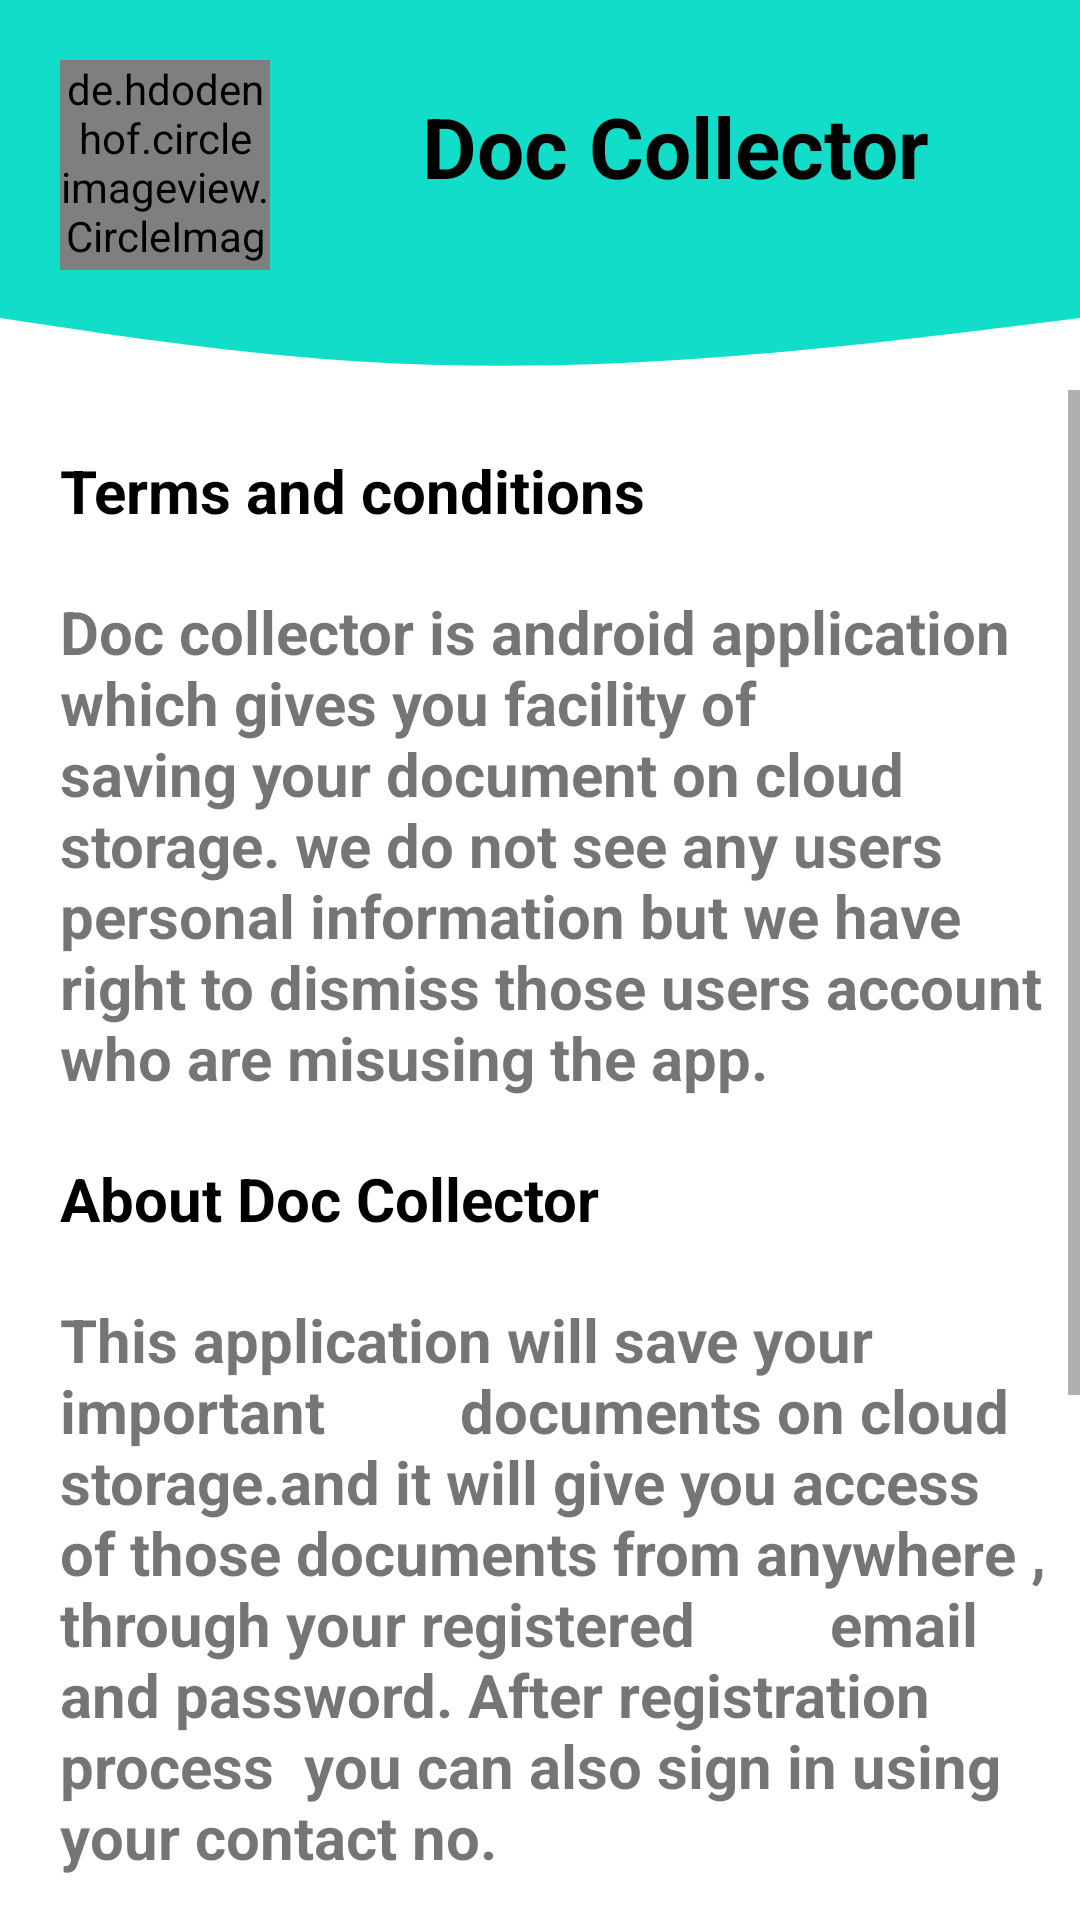

This screen was rendered from an Android layout file. Write that file and the resources it references.
<!-- AndroidManifest.xml: application theme Theme.DocCollector -->
<!-- res/layout/fragment_help.xml -->
<?xml version="1.0" encoding="utf-8"?>
<LinearLayout xmlns:android="http://schemas.android.com/apk/res/android"
    xmlns:tools="http://schemas.android.com/tools"
    android:layout_width="match_parent"
    android:layout_height="match_parent"
    tools:context=".ui.help.HelpFragment"
    android:orientation="vertical">
    <LinearLayout
        android:layout_width="match_parent"
        android:layout_height="wrap_content"
        android:orientation="vertical">
    <LinearLayout
        android:layout_width="match_parent"
        android:layout_height="wrap_content"
        android:orientation="horizontal"
        android:background="#12DDC9">
        <de.hdodenhof.circleimageview.CircleImageView
            android:layout_width="70dp"
            android:layout_height="70dp"
            android:src="@drawable/ic_logodocument__1_"
            android:layout_marginStart="20dp"
            android:layout_marginTop="20dp"
            android:layout_marginBottom="10dp"/>

        <TextView
            android:layout_width="match_parent"
            android:layout_height="match_parent"
            android:text="Doc Collector"
            android:textSize="28sp"
            android:textColor="@color/black"
            android:layout_marginTop="30dp"
            android:textAlignment="center"
            android:textStyle="bold"/>
    </LinearLayout>
    <View
        android:layout_width="match_parent"
        android:layout_height="30dp"
        android:background="@drawable/ic_wave__15_" />

    </LinearLayout>

    <ScrollView
        android:layout_width="match_parent"
        android:layout_height="wrap_content">
        <LinearLayout
            android:layout_width="match_parent"
            android:layout_height="wrap_content"
            android:orientation="vertical">

            <TextView
                android:layout_width="match_parent"
                android:layout_height="wrap_content"
                android:text="Terms and conditions"
                android:textStyle="bold"
                android:textColor="@color/black"
                android:layout_marginStart="20dp"
                android:layout_marginTop="20dp"
                android:textSize="20sp"/>
            <TextView
                android:layout_width="match_parent"
                android:layout_height="wrap_content"
                android:text="Doc collector is android application which gives you facility of saving your document on cloud storage. we do not see any users
                  personal information but we have right to dismiss those users account who are misusing the app."
                android:textStyle="bold"
                android:layout_marginStart="20dp"
                android:layout_marginTop="20dp"
                android:textSize="20sp"/>
            <TextView
                android:layout_width="match_parent"
                android:layout_height="wrap_content"
                android:text="About Doc Collector"
                android:textStyle="bold"
                android:textColor="@color/black"
                android:layout_marginStart="20dp"
                android:layout_marginTop="20dp"
                android:textSize="20sp"/>
            <TextView
                android:layout_width="match_parent"
                android:layout_height="wrap_content"
                android:text="This application will save your important
        documents on cloud storage.and it will give you access of those documents from anywhere , through your registered
        email and password. After registration process  you can also sign in using your contact no."
                android:textStyle="bold"
                android:layout_marginStart="20dp"
                android:layout_marginTop="20dp"
                android:textSize="20sp"/>
            <TextView
                android:layout_width="match_parent"
                android:layout_height="wrap_content"
                android:text="User Guide"
                android:textStyle="bold"
                android:textColor="@color/black"
                android:layout_marginStart="20dp"
                android:layout_marginTop="20dp"
                android:textSize="20sp"/>
            <TextView
                android:layout_width="match_parent"
                android:layout_height="wrap_content"
                android:text="@string/list"
                android:textStyle="bold"
                android:layout_marginStart="20dp"
                android:layout_marginTop="20dp"
                android:textSize="15sp"/>
            <TextView
                android:layout_width="match_parent"
                android:layout_height="wrap_content"
                android:text="Contact us"
                android:textStyle="bold"
                android:textColor="@color/black"
                android:layout_marginStart="20dp"
                android:layout_marginTop="20dp"
                android:textSize="20sp"/>
            <TextView
                android:layout_width="match_parent"
                android:layout_height="wrap_content"
                android:text="@string/contact_us"
                android:textStyle="bold"
                android:layout_marginStart="20dp"
                android:layout_marginTop="20dp"
                android:textSize="15sp"/>

        </LinearLayout>

    </ScrollView>
</LinearLayout>
<!-- resources referenced by this layout -->
<resources>
  <!-- drawable ic_logodocument__1_: vector/xml drawable (drawable, 2843 chars, omitted) -->
  <!-- drawable ic_wave__15_ (drawable) -->
  <vector xmlns:android="http://schemas.android.com/apk/res/android"
      android:width="1440dp"
      android:height="320dp"
      android:viewportWidth="1440"
      android:viewportHeight="320">
    <path
        android:pathData="M0,64L80,96C160,128 320,192 480,218.7C640,245 800,235 960,202.7C1120,171 1280,117 1360,90.7L1440,64L1440,0L1360,0C1280,0 1120,0 960,0C800,0 640,0 480,0C320,0 160,0 80,0L0,0Z"
        android:fillColor="#FF12DDC9"/>
  </vector>
  <string name="contact_us">
          <ol>
          <li>Email is provide below you can send your query on that email </li>
          <li>Email : - doccollector100@gmail.com</li>
          </ol>
      </string>
  <string name="list">
          <ol>
  
          <li>User can login via registered phone no. or email id </li>
          <li>In select type user can choose his login type </li>
          <li>In document filed user can see their uploaded documents </li>
          <li>In upload filed user can upload their documents  </li>
           </ol>
      </string>
  <style name="Theme.DocCollector" parent="Theme.MaterialComponents.DayNight.DarkActionBar">
          
          <item name="colorPrimary">#FF12DDC9</item>
          <item name="colorPrimaryVariant">#FF12DDC9</item>
          <item name="colorOnPrimary">@color/white</item>
          
          <item name="colorSecondary">@color/teal_200</item>
          <item name="colorSecondaryVariant">@color/teal_700</item>
          <item name="colorOnSecondary">@color/black</item>
          
          <item name="android:statusBarColor" tools:targetApi="l">?attr/colorPrimaryVariant</item>
          
      </style>
  <!-- not gathered from this repository: default colours our renderer supplied (Android Studio template values) -->
  <color name="teal_200">#FF03DAC5</color>
  <color name="teal_700">#FF018786</color>
  <color name="black">#FF000000</color>
  <color name="white">#FFFFFFFF</color>
</resources>
